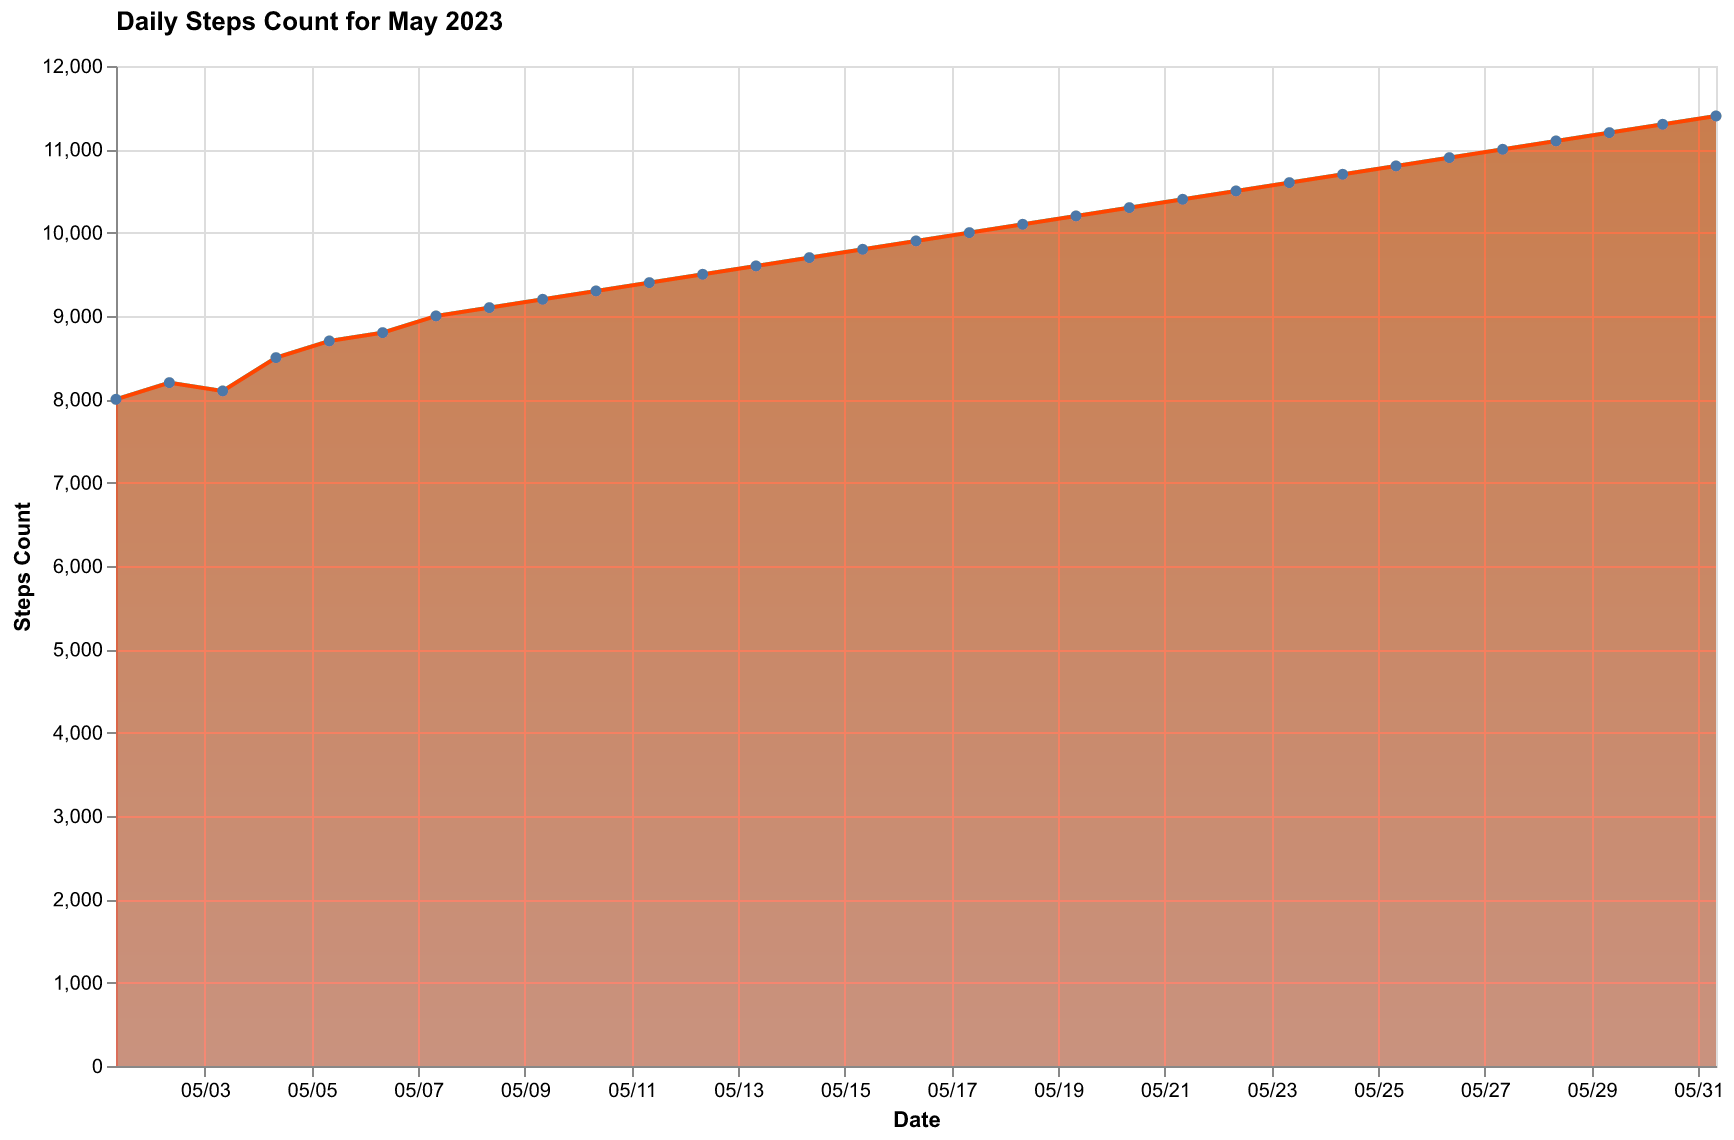

Data behind this chart, as committed beside it:
Date, Steps Count
2023-05-01, 8000
2023-05-02, 8200
2023-05-03, 8100
2023-05-04, 8500
2023-05-05, 8700
2023-05-06, 8800
2023-05-07, 9000
2023-05-08, 9100
2023-05-09, 9200
2023-05-10, 9300
2023-05-11, 9400
2023-05-12, 9500
2023-05-13, 9600
2023-05-14, 9700
2023-05-15, 9800
2023-05-16, 9900
2023-05-17, 10000
2023-05-18, 10100
2023-05-19, 10200
2023-05-20, 10300
2023-05-21, 10400
2023-05-22, 10500
2023-05-23, 10600
2023-05-24, 10700
2023-05-25, 10800
2023-05-26, 10900
2023-05-27, 11000
2023-05-28, 11100
2023-05-29, 11200
2023-05-30, 11300
2023-05-31, 11400
